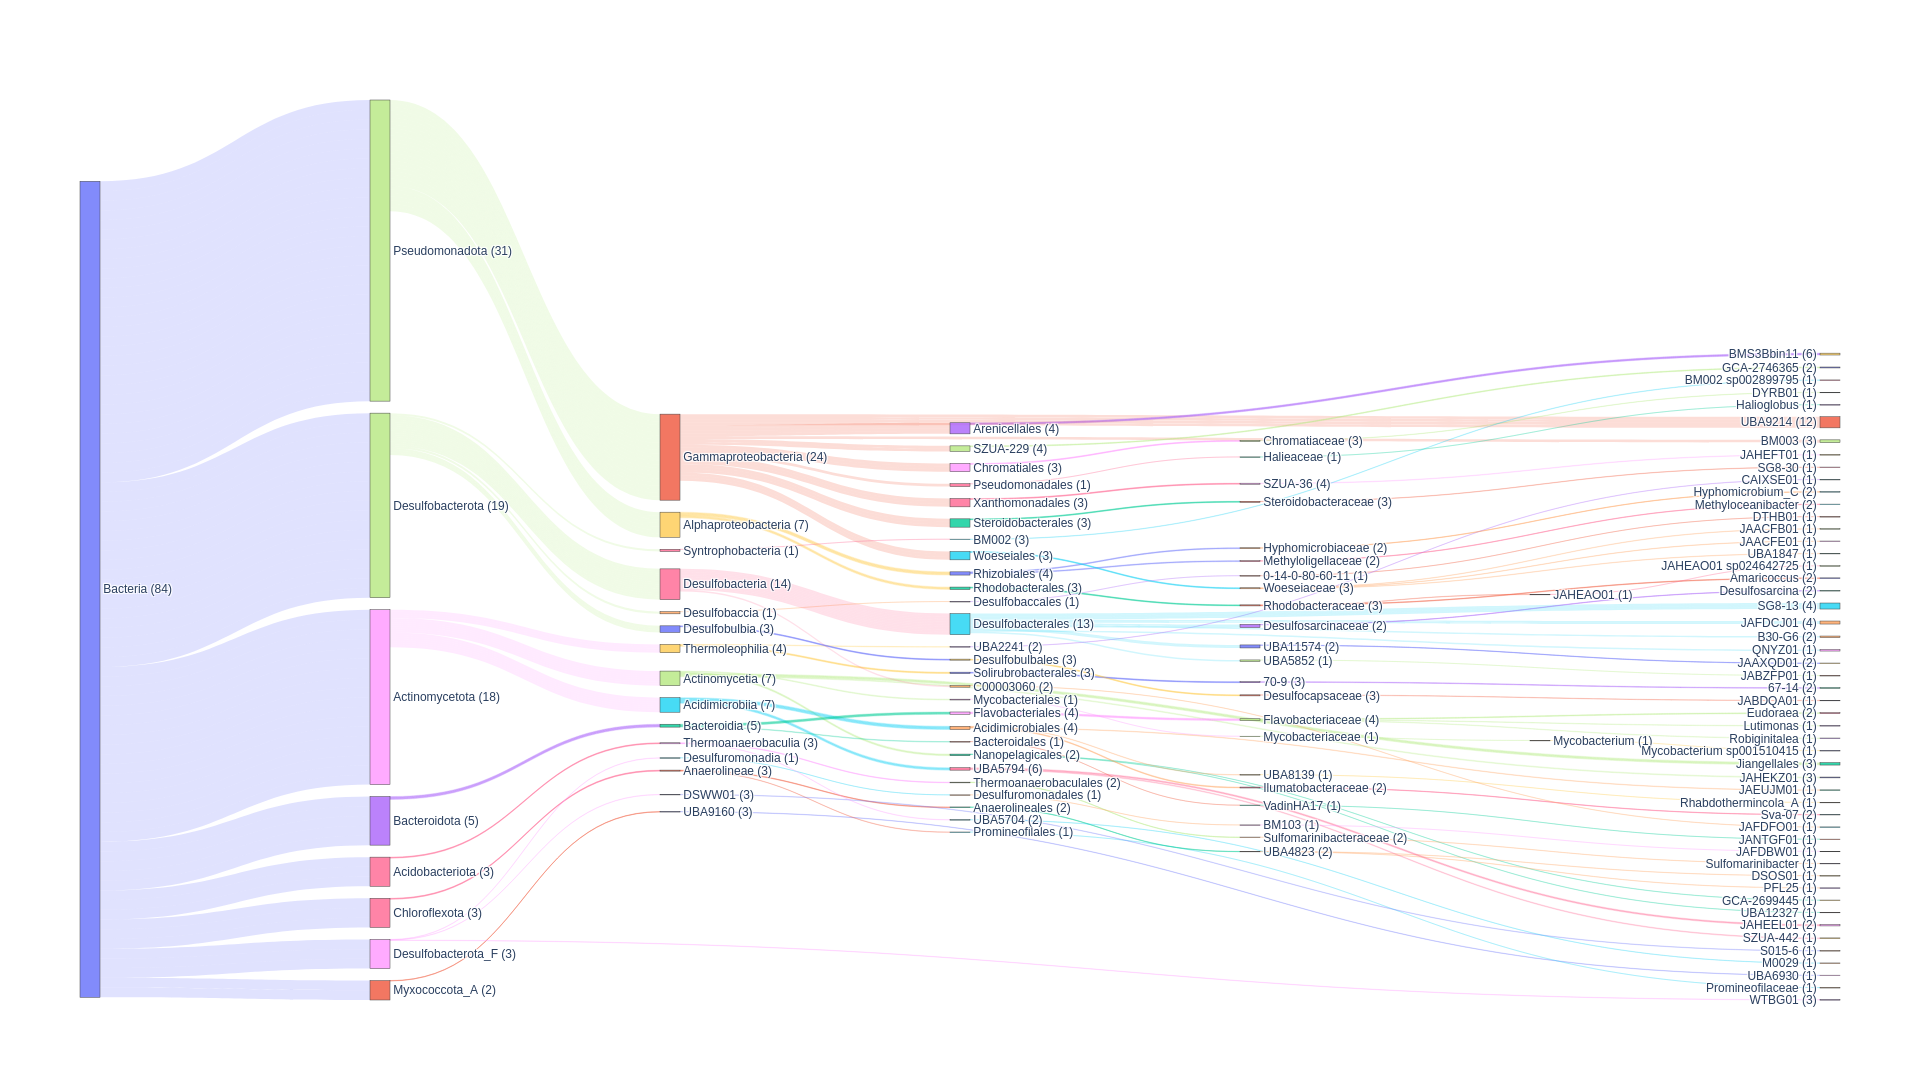

The file beside this chart, header and first rows:
user_genome	classification	fastani_reference	fastani_reference_radius	fastani_taxonomy	fastani_ani	fastani_af	closest_placement_reference	closest_placement_radius	closest_placement_taxonomy	closest_placement_ani	closest_placement_af	pplacer_taxonomy	classification_method	note	other_related_references(genome_id,speci…	msa_percent	translation_table	red_value	warnings
CONCOCT_CONCOCT.1	d__Bacteria;p__Pseudomonadota;c__Gammapr…	N/A	N/A	N/A	N/A	N/A	N/A	N/A	N/A	N/A	N/A	d__Bacteria;p__Pseudomonadota;c__Gammapr…	taxonomic novelty determined using RED	classification based on placement in cla…	N/A	94.96	11	0.8462	N/A
CONCOCT_CONCOCT.12_sub	d__Bacteria;p__Pseudomonadota;c__Gammapr…	N/A	N/A	N/A	N/A	N/A	GCA_024640025.1	95.0	d__Bacteria;p__Pseudomonadota;c__Gammapr…	80.37	0.341	d__Bacteria;p__Pseudomonadota;c__Gammapr…	taxonomic classification defined by topo…	classification based on placement in cla…	GCA_013001885.1, s__JAHEFT01 sp013001885…	28.74	11	0.9528	Genome has more than 10.0% of markers wi…
CONCOCT_CONCOCT.58_sub	d__Bacteria;p__Pseudomonadota;c__Alphapr…	N/A	N/A	N/A	N/A	N/A	N/A	N/A	N/A	N/A	N/A	d__Bacteria;p__Pseudomonadota;c__Alphapr…	ANI	classification based on placement in cla…	GCA_020637615.1, s__Amaricoccus sp020637…	60.54	11	0.9273	N/A
CONCOCT_CONCOCT.64	d__Bacteria;p__Pseudomonadota;c__Gammapr…	N/A	N/A	N/A	N/A	N/A	GCA_022340485.1	95.0	d__Bacteria;p__Pseudomonadota;c__Gammapr…	80.76	0.693	d__Bacteria;p__Pseudomonadota;c__Gammapr…	taxonomic classification defined by topo…	classification based on placement in cla…	GCA_905480305.1, s__UBA9214 sp905480305,…	93.21	11	0.9465	Genome not assigned to closest species a…
CONCOCT_CONCOCT.77_sub	d__Bacteria;p__Actinomycetota;c__Actinom…	N/A	N/A	N/A	N/A	N/A	N/A	N/A	N/A	N/A	N/A	d__Bacteria;p__Actinomycetota;c__Actinom…	taxonomic novelty determined using RED	classification based on placement in cla…	N/A	57.5	11	0.691	N/A
CONCOCT_CONCOCT.83	d__Bacteria;p__Actinomycetota;c__Actinom…	N/A	N/A	N/A	N/A	N/A	N/A	N/A	N/A	N/A	N/A	d__Bacteria;p__Actinomycetota;c__Actinom…	taxonomic novelty determined using RED	classification based on placement in cla…	N/A	96.43	11	0.9248	N/A
GraphMB_125_sub	d__Bacteria;p__Pseudomonadota;c__Gammapr…	N/A	N/A	N/A	N/A	N/A	N/A	N/A	N/A	N/A	N/A	d__Bacteria;p__Pseudomonadota;c__Gammapr…	ANI	classification based on placement in cla…	GCA_905480305.1, s__UBA9214 sp905480305,…	62.5	11	0.8701	N/A
GraphMB_161_sub	d__Bacteria;p__Pseudomonadota;c__Gammapr…	N/A	N/A	N/A	N/A	N/A	N/A	N/A	N/A	N/A	N/A	d__Bacteria;p__Pseudomonadota;c__Gammapr…	taxonomic novelty determined using RED	classification based on placement in cla…	N/A	30.07	4	0.9145	N/A
GraphMB_169_sub	d__Bacteria;p__Pseudomonadota;c__Alphapr…	N/A	N/A	N/A	N/A	N/A	N/A	N/A	N/A	N/A	N/A	d__Bacteria;p__Pseudomonadota;c__Alphapr…	taxonomic classification defined by topo…	classification based on placement in cla…	GCF_000828475.1, s__Methyloceanibacter c…	50.05	11	0.9875	Genome not assigned to closest species a…
GraphMB_170_sub	d__Bacteria;p__Myxococcota_A;c__UBA9160;…	N/A	N/A	N/A	N/A	N/A	N/A	N/A	N/A	N/A	N/A	d__Bacteria;p__Myxococcota_A;c__UBA9160;…	taxonomic classification fully defined b…	classification based on placement in cla…	N/A	31.46	11	0.6901	Genome has more than 12.5% of markers wi…
GraphMB_173	d__Bacteria;p__Chloroflexota;c__Anaeroli…	N/A	N/A	N/A	N/A	N/A	N/A	N/A	N/A	N/A	N/A	d__Bacteria;p__Chloroflexota;c__Anaeroli…	taxonomic novelty determined using RED	classification based on placement in cla…	N/A	62.86	11	0.886	N/A
GraphMB_24	d__Bacteria;p__Desulfobacterota;c__Desul…	N/A	N/A	N/A	N/A	N/A	GCA_003973265.1	95.0	d__Bacteria;p__Desulfobacterota;c__Desul…	75.92	0.047	d__Bacteria;p__Desulfobacterota;c__Desul…	taxonomic classification defined by topo…	classification based on placement in cla…	N/A	67.57	11	0.7586	N/A
GraphMB_246_sub	d__Bacteria;p__Actinomycetota;c__Actinom…	N/A	N/A	N/A	N/A	N/A	N/A	N/A	N/A	N/A	N/A	d__Bacteria;p__Actinomycetota;c__Actinom…	taxonomic novelty determined using RED	classification based on placement in cla…	N/A	38.57	11	0.9012	N/A
GraphMB_253	d__Bacteria;p__Desulfobacterota;c__Desul…	N/A	N/A	N/A	N/A	N/A	N/A	N/A	N/A	N/A	N/A	d__Bacteria;p__Desulfobacterota;c__Desul…	taxonomic classification defined by topo…	classification based on placement in cla…	GCA_014237395.1, s__JABZFP01 sp014237395…	33.68	11	0.9801	Genome has more than 11.7% of markers wi…
GraphMB_299_sub	d__Bacteria;p__Chloroflexota;c__Anaeroli…	N/A	N/A	N/A	N/A	N/A	GCA_020354045.1	95.0	d__Bacteria;p__Chloroflexota;c__Anaeroli…	75.69	0.019	d__Bacteria;p__Chloroflexota;c__Anaeroli…	taxonomic classification defined by topo…	classification based on placement in cla…	N/A	41.21	11	0.88	N/A
GraphMB_3135	d__Bacteria;p__Pseudomonadota;c__Gammapr…	N/A	N/A	N/A	N/A	N/A	GCA_020718945.1	95.0	d__Bacteria;p__Pseudomonadota;c__Gammapr…	84.28	0.417	d__Bacteria;p__Pseudomonadota;c__Gammapr…	taxonomic classification defined by topo…	classification based on placement in cla…	N/A	18.61	11	0.9385	Genome domain questionable ( 19.2% Bacte…
GraphMB_388_sub	d__Bacteria;p__Pseudomonadota;c__Gammapr…	N/A	N/A	N/A	N/A	N/A	N/A	N/A	N/A	N/A	N/A	d__Bacteria;p__Pseudomonadota;c__Gammapr…	taxonomic novelty determined using RED	classification based on placement in cla…	N/A	50.45	11	0.8963	Genome has more than 38.3% of markers wi…
GraphMB_394	d__Bacteria;p__Actinomycetota;c__Acidimi…	N/A	N/A	N/A	N/A	N/A	GCA_024640745.1	95.0	d__Bacteria;p__Actinomycetota;c__Acidimi…	78.67	0.519	d__Bacteria;p__Actinomycetota;c__Acidimi…	taxonomic classification defined by topo…	classification based on placement in cla…	GCA_023336855.1, s__JAHEEL01 sp023336855…	81.65	11	0.935	Genome not assigned to closest species a…
GraphMB_439	d__Bacteria;p__Actinomycetota;c__Thermol…	N/A	N/A	N/A	N/A	N/A	GCA_903933815.1	95.0	d__Bacteria;p__Actinomycetota;c__Thermol…	79.87	0.598	d__Bacteria;p__Actinomycetota;c__Thermol…	taxonomic classification defined by topo…	classification based on placement in cla…	GCA_001897355.1, s__67-14 sp001897355, 9…	83.57	11	0.9339	Genome not assigned to closest species a…
GraphMB_65	d__Bacteria;p__Chloroflexota;c__Anaeroli…	N/A	N/A	N/A	N/A	N/A	GCA_022865865.1	95.0	d__Bacteria;p__Chloroflexota;c__Anaeroli…	78.32	0.274	d__Bacteria;p__Chloroflexota;c__Anaeroli…	taxonomic classification defined by topo…	classification based on placement in cla…	GCA_020349245.1, s__PFL25 sp020349245, 9…	50.72	11	0.9695	N/A
MaxBin2_bins.009_sub	d__Bacteria;p__Actinomycetota;c__Acidimi…	N/A	N/A	N/A	N/A	N/A	GCA_024643255.1	95.0	d__Bacteria;p__Actinomycetota;c__Acidimi…	83.59	0.721	d__Bacteria;p__Actinomycetota;c__Acidimi…	taxonomic classification defined by topo…	classification based on placement in cla…	GCA_015767405.1, s__Sva-07 sp015767405, …	17.82	11	0.9675	Genome not assigned to closest species a…
MaxBin2_bins.025_sub	d__Bacteria;p__Pseudomonadota;c__Alphapr…	N/A	N/A	N/A	N/A	N/A	N/A	N/A	N/A	N/A	N/A	d__Bacteria;p__Pseudomonadota;c__Alphapr…	ANI	classification based on placement in cla…	GCA_019751875.1, s__Hyphomicrobium_C sp0…	25.5	11	0.9599	N/A
MaxBin2_bins.030_sub	d__Bacteria;p__Myxococcota_A;c__UBA9160;…	N/A	N/A	N/A	N/A	N/A	N/A	N/A	N/A	N/A	N/A	d__Bacteria;p__Myxococcota_A;c__UBA9160;…	taxonomic novelty determined using RED	classification based on placement in cla…	N/A	32.83	11	0.4379	backbone tree has incongruent class clas…
MaxBin2_bins.031_sub	d__Bacteria;p__Actinomycetota;c__Acidimi…	N/A	N/A	N/A	N/A	N/A	GCA_023336855.1	95.0	d__Bacteria;p__Actinomycetota;c__Acidimi…	79.84	0.264	d__Bacteria;p__Actinomycetota;c__Acidimi…	taxonomic classification defined by topo…	classification based on placement in cla…	GCA_024640745.1, s__JAHEEL01 sp024640745…	23.0	11	0.9542	N/A
MaxBin2_bins.059_sub	d__Bacteria;p__Desulfobacterota_F;c__WTB…	N/A	N/A	N/A	N/A	N/A	GCA_013139225.1	95.0	d__Bacteria;p__Desulfobacterota_F;c__WTB…	77.34	0.049	d__Bacteria;p__Desulfobacterota_F;c__WTB…	taxonomic classification defined by topo…	classification based on placement in cla…	N/A	21.47	11	0.8375	N/A
MaxBin2_bins.064_sub	d__Bacteria;p__Desulfobacterota;c__Desul…	N/A	N/A	N/A	N/A	N/A	GCA_024277475.1	95.0	d__Bacteria;p__Desulfobacterota;c__Desul…	84.04	0.152	d__Bacteria;p__Desulfobacterota;c__Desul…	taxonomic classification defined by topo…	classification based on placement in cla…	GCA_945787595.1, s__JAFDCJ01 sp945787595…	30.9	11	0.9577	N/A
MaxBin2_bins.066_sub	d__Bacteria;p__Pseudomonadota;c__Gammapr…	N/A	N/A	N/A	N/A	N/A	N/A	N/A	N/A	N/A	N/A	d__Bacteria;p__Pseudomonadota;c__Gammapr…	taxonomic novelty determined using RED	classification based on placement in cla…	N/A	24.89	11	0.8868	N/A
MaxBin2_bins.075_sub	d__Bacteria;p__Acidobacteriota;c__Thermo…	N/A	N/A	N/A	N/A	N/A	N/A	N/A	N/A	N/A	N/A	d__Bacteria;p__Acidobacteriota;c__Thermo…	taxonomic novelty determined using RED	classification based on placement in cla…	N/A	30.33	11	0.9237	Genome has more than 15.0% of markers wi…
MaxBin2_bins.085_sub	d__Bacteria;p__Pseudomonadota;c__Alphapr…	N/A	N/A	N/A	N/A	N/A	GCA_003258405.1	95.0	d__Bacteria;p__Pseudomonadota;c__Alphapr…	78.51	0.107	d__Bacteria;p__Pseudomonadota;c__Alphapr…	taxonomic classification defined by topo…	classification based on placement in cla…	GCA_020637615.1, s__Amaricoccus sp020637…	27.31	11	0.9296	N/A
MaxBin2_bins.106_sub	d__Bacteria;p__Actinomycetota;c__Acidimi…	N/A	N/A	N/A	N/A	N/A	GCA_024643255.1	95.0	d__Bacteria;p__Actinomycetota;c__Acidimi…	80.5	0.211	d__Bacteria;p__Actinomycetota;c__Acidimi…	taxonomic classification defined by topo…	classification based on placement in cla…	GCA_019090765.1, s__Sva-07 sp019090765, …	34.1	11	0.9346	N/A
MaxBin2_bins.110_sub	d__Bacteria;p__Pseudomonadota;c__Gammapr…	N/A	N/A	N/A	N/A	N/A	N/A	N/A	N/A	N/A	N/A	d__Bacteria;p__Pseudomonadota;c__Gammapr…	taxonomic novelty determined using RED	classification based on placement in cla…	N/A	36.11	11	0.8644	N/A
MaxBin2_bins.120_sub	d__Bacteria;p__Acidobacteriota;c__Thermo…	N/A	N/A	N/A	N/A	N/A	N/A	N/A	N/A	N/A	N/A	d__Bacteria;p__Acidobacteriota;c__Thermo…	taxonomic novelty determined using RED	classification based on placement in cla…	N/A	40.02	11	0.9101	Genome has more than 10.0% of markers wi…
MetaBAT2_bins.1	d__Bacteria;p__Actinomycetota;c__Actinom…	N/A	N/A	N/A	N/A	N/A	N/A	N/A	N/A	N/A	N/A	d__Bacteria;p__Actinomycetota;c__Actinom…	taxonomic novelty determined using RED	classification based on placement in cla…	N/A	69.63	11	0.7173	N/A
MetaBAT2_bins.102_sub	d__Bacteria;p__Bacteroidota;c__Bacteroid…	N/A	N/A	N/A	N/A	N/A	GCA_024642325.1	95.0	d__Bacteria;p__Bacteroidota;c__Bacteroid…	82.85	0.616	d__Bacteria;p__Bacteroidota;c__Bacteroid…	taxonomic classification defined by topo…	classification based on placement in cla…	GCA_905479615.1, s__Eudoraea sp905479615…	36.05	11	0.9791	Genome has more than 11.7% of markers wi…
MetaBAT2_bins.103	d__Bacteria;p__Pseudomonadota;c__Gammapr…	N/A	N/A	N/A	N/A	N/A	N/A	N/A	N/A	N/A	N/A	d__Bacteria;p__Pseudomonadota;c__Gammapr…	ANI	classification based on placement in cla…	GCA_013138675.1, s__JAACFB01 sp013138675…	78.93	11	0.9382	N/A
MetaBAT2_bins.105	d__Bacteria;p__Pseudomonadota;c__Gammapr…	N/A	N/A	N/A	N/A	N/A	GCA_002868855.1	95.0	d__Bacteria;p__Pseudomonadota;c__Gammapr…	84.17	0.835	d__Bacteria;p__Pseudomonadota;c__Gammapr…	taxonomic classification defined by topo…	classification based on placement in cla…	N/A	98.77	11	0.9609	Genome not assigned to closest species a…
MetaBAT2_bins.106_sub	d__Bacteria;p__Pseudomonadota;c__Gammapr…	N/A	N/A	N/A	N/A	N/A	N/A	N/A	N/A	N/A	N/A	d__Bacteria;p__Pseudomonadota;c__Gammapr…	taxonomic novelty determined using RED	classification based on placement in cla…	N/A	68.98	11	0.9045	Genome has more than 25.8% of markers wi…
MetaBAT2_bins.111	d__Bacteria;p__Desulfobacterota;c__Desul…	N/A	N/A	N/A	N/A	N/A	GCA_019308625.1	95.0	d__Bacteria;p__Desulfobacterota;c__Desul…	77.74	0.349	d__Bacteria;p__Desulfobacterota;c__Desul…	taxonomic classification defined by topo…	classification based on placement in cla…	N/A	74.46	11	0.857	N/A
MetaBAT2_bins.122_sub	d__Bacteria;p__Pseudomonadota;c__Gammapr…	N/A	N/A	N/A	N/A	N/A	GCA_022340485.1	95.0	d__Bacteria;p__Pseudomonadota;c__Gammapr…	79.73	0.507	d__Bacteria;p__Pseudomonadota;c__Gammapr…	taxonomic classification defined by topo…	classification based on placement in cla…	GCA_905479705.1, s__UBA9214 sp905479705,…	47.92	11	0.9468	Genome not assigned to closest species a…
MetaBAT2_bins.123	d__Bacteria;p__Desulfobacterota;c__Desul…	N/A	N/A	N/A	N/A	N/A	GCA_018224455.1	95.0	d__Bacteria;p__Desulfobacterota;c__Desul…	89.44	0.836	d__Bacteria;p__Desulfobacterota;c__Desul…	taxonomic classification defined by topo…	classification based on placement in cla…	GCA_020444075.1, s__Desulfosarcina sp020…	87.41	11	0.9847	Genome not assigned to closest species a…
MetaBAT2_bins.126	d__Bacteria;p__Pseudomonadota;c__Alphapr…	GCA_024642725.1	95.0	d__Bacteria;p__Pseudomonadota;c__Alphapr…	98.11	0.809	N/A	N/A	N/A	N/A	N/A	N/A	ani_screen	classification based on ANI only	N/A	N/A	N/A	N/A	N/A
MetaBAT2_bins.13	d__Bacteria;p__Pseudomonadota;c__Gammapr…	N/A	N/A	N/A	N/A	N/A	N/A	N/A	N/A	N/A	N/A	d__Bacteria;p__Pseudomonadota;c__Gammapr…	taxonomic classification fully defined b…	classification based on placement in cla…	N/A	61.33	11	0.872	Genome has more than 16.7% of markers wi…
MetaBAT2_bins.145	d__Bacteria;p__Desulfobacterota;c__Desul…	N/A	N/A	N/A	N/A	N/A	N/A	N/A	N/A	N/A	N/A	d__Bacteria;p__Desulfobacterota;c__Desul…	taxonomic novelty determined using RED	classification based on placement in cla…	N/A	71.64	11	0.8397	Genome has more than 20.8% of markers wi…
MetaBAT2_bins.152	d__Bacteria;p__Actinomycetota;c__Thermol…	N/A	N/A	N/A	N/A	N/A	N/A	N/A	N/A	N/A	N/A	d__Bacteria;p__Actinomycetota;c__Thermol…	ANI	classification based on placement in cla…	GCA_017882325.1, s__CAIXSE01 sp017882325…	56.15	11	0.9441	N/A
MetaBAT2_bins.153_sub	d__Bacteria;p__Pseudomonadota;c__Alphapr…	N/A	N/A	N/A	N/A	N/A	N/A	N/A	N/A	N/A	N/A	d__Bacteria;p__Pseudomonadota;c__Alphapr…	ANI	classification based on placement in cla…	GCA_002279935.1, s__Hyphomicrobium_C sp0…	73.17	11	0.9564	Genome has more than 13.3% of markers wi…
MetaBAT2_bins.156	d__Bacteria;p__Actinomycetota;c__Acidimi…	N/A	N/A	N/A	N/A	N/A	GCA_905480055.1	95.0	d__Bacteria;p__Actinomycetota;c__Acidimi…	76.93	0.283	d__Bacteria;p__Actinomycetota;c__Acidimi…	taxonomic classification defined by topo…	classification based on placement in cla…	GCA_003235475.1, s__SZUA-442 sp003235475…	55.81	11	0.9252	N/A
MetaBAT2_bins.158	d__Bacteria;p__Desulfobacterota;c__Desul…	N/A	N/A	N/A	N/A	N/A	N/A	N/A	N/A	N/A	N/A	d__Bacteria;p__Desulfobacterota;c__Desul…	taxonomic novelty determined using RED	classification based on placement in cla…	N/A	58.73	11	0.9156	N/A
MetaBAT2_bins.164	d__Bacteria;p__Actinomycetota;c__Actinom…	GCA_001510415.1	95.0	d__Bacteria;p__Actinomycetota;c__Actinom…	98.1	0.877	N/A	N/A	N/A	N/A	N/A	N/A	ani_screen	classification based on ANI only	N/A	N/A	N/A	N/A	N/A
MetaBAT2_bins.166	d__Bacteria;p__Desulfobacterota_F;c__Des…	N/A	N/A	N/A	N/A	N/A	GCA_019313105.1	95.0	d__Bacteria;p__Desulfobacterota_F;c__Des…	94.93	0.566	d__Bacteria;p__Desulfobacterota_F;c__Des…	taxonomic classification defined by topo…	classification based on placement in cla…	N/A	57.22	11	0.9853	Genome not assigned to closest species a…
MetaBAT2_bins.188_sub	d__Bacteria;p__Actinomycetota;c__Actinom…	N/A	N/A	N/A	N/A	N/A	N/A	N/A	N/A	N/A	N/A	d__Bacteria;p__Actinomycetota;c__Actinom…	taxonomic novelty determined using RED	classification based on placement in cla…	N/A	34.6	11	0.6934	N/A
MetaBAT2_bins.19	d__Bacteria;p__Actinomycetota;c__Actinom…	N/A	N/A	N/A	N/A	N/A	N/A	N/A	N/A	N/A	N/A	d__Bacteria;p__Actinomycetota;c__Actinom…	taxonomic novelty determined using RED	classification based on placement in cla…	N/A	93.57	11	0.7103	N/A
MetaBAT2_bins.192	d__Bacteria;p__Desulfobacterota;c__Desul…	N/A	N/A	N/A	N/A	N/A	N/A	N/A	N/A	N/A	N/A	d__Bacteria;p__Desulfobacterota;c__Desul…	taxonomic novelty determined using RED	classification based on placement in cla…	N/A	77.56	11	0.9149	N/A
MetaBAT2_bins.20	d__Bacteria;p__Desulfobacterota_F;c__DSW…	N/A	N/A	N/A	N/A	N/A	GCA_015486285.1	95.0	d__Bacteria;p__Desulfobacterota_F;c__DSW…	80.38	0.466	d__Bacteria;p__Desulfobacterota_F;c__DSW…	taxonomic classification defined by topo…	classification based on placement in cla…	N/A	57.58	11	0.9215	Genome has more than 15.0% of markers wi…
MetaBAT2_bins.201_sub	d__Bacteria;p__Actinomycetota;c__Thermol…	N/A	N/A	N/A	N/A	N/A	GCA_903933815.1	95.0	d__Bacteria;p__Actinomycetota;c__Thermol…	80.22	0.518	d__Bacteria;p__Actinomycetota;c__Thermol…	taxonomic classification defined by topo…	classification based on placement in cla…	GCA_017304845.1, s__67-14 sp017304845, 9…	64.65	11	0.9388	Genome not assigned to closest species a…
MetaBAT2_bins.202_sub	d__Bacteria;p__Desulfobacterota;c__Desul…	N/A	N/A	N/A	N/A	N/A	N/A	N/A	N/A	N/A	N/A	d__Bacteria;p__Desulfobacterota;c__Desul…	ANI	classification based on placement in cla…	GCA_945787595.1, s__JAFDCJ01 sp945787595…	27.88	11	0.9442	Genome has more than 30.0% of markers wi…
MetaBAT2_bins.209	d__Bacteria;p__Actinomycetota;c__Thermol…	N/A	N/A	N/A	N/A	N/A	N/A	N/A	N/A	N/A	N/A	d__Bacteria;p__Actinomycetota;c__Thermol…	taxonomic novelty determined using RED	classification based on placement in cla…	N/A	26.99	4	0.8673	N/A
MetaBAT2_bins.215	d__Bacteria;p__Pseudomonadota;c__Gammapr…	N/A	N/A	N/A	N/A	N/A	N/A	N/A	N/A	N/A	N/A	d__Bacteria;p__Pseudomonadota;c__Gammapr…	taxonomic novelty determined using RED	classification based on placement in cla…	N/A	92.87	11	0.9692	N/A
MetaBAT2_bins.216	d__Bacteria;p__Desulfobacterota;c__Desul…	N/A	N/A	N/A	N/A	N/A	N/A	N/A	N/A	N/A	N/A	d__Bacteria;p__Desulfobacterota;c__Desul…	ANI	classification based on placement in cla…	GCA_018224455.1, s__Desulfosarcina sp018…	42.32	11	0.91	Genome has more than 17.5% of markers wi…
MetaBAT2_bins.218	d__Bacteria;p__Pseudomonadota;c__Alphapr…	N/A	N/A	N/A	N/A	N/A	GCF_001723295.1	95.0	d__Bacteria;p__Pseudomonadota;c__Alphapr…	83.37	0.638	d__Bacteria;p__Pseudomonadota;c__Alphapr…	taxonomic classification defined by topo…	classification based on placement in cla…	GCF_001723305.1, s__Methyloceanibacter s…	71.62	11	0.9579	Genome not assigned to closest species a…
MetaBAT2_bins.232	d__Bacteria;p__Actinomycetota;c__Acidimi…	N/A	N/A	N/A	N/A	N/A	GCF_021246445.1	95.0	d__Bacteria;p__Actinomycetota;c__Acidimi…	81.19	0.579	d__Bacteria;p__Actinomycetota;c__Acidimi…	taxonomic classification defined by topo…	classification based on placement in cla…	N/A	63.71	11	0.8904	Genome not assigned to closest species a…
... 25 more rows
